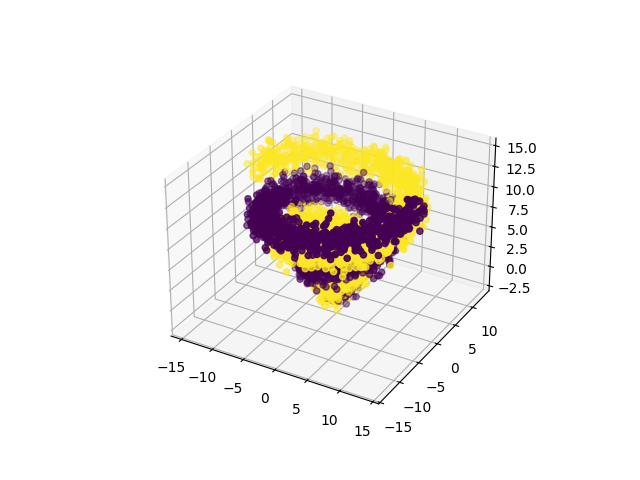

The data file committed next to this chart (first rows):
0, 1, 2, 3, 4, 5, 6, 7, 8, class
1.585, -0.4398, -0.2629, 0.1773, -1.571, 0.6963, 0.4066, 1.117, -0.7343, 0
1.084, 0.0583, 0.2202, 0.1437, -0.4509, 0.2094, 0.238, -1.409, 1.063, 0
-0.772, -1.676, -0.07992, 0.8627, -0.5205, -0.5143, 1.959, 1.195, -1.141, 0
0.5713, 0.268, 0.719, 0.2361, -1.53, -1.508, 0.6165, -0.2836, -0.6879, 0
0.748, -1.035, -0.4503, -0.6713, -0.3049, 0.5724, -1.179, 0.7187, 0.156, 0
-0.7813, -0.333, -0.02016, 1.369, -0.1405, 1.53, 1.492, -0.2122, -0.03709, 0
0.2714, -0.659, -0.3862, 0.5759, 2.004, 0.9415, -0.4092, 0.2159, -0.3376, 0
-0.4253, 1.197, -1.832, -1.229, -1.043, -1.382, -0.2247, -2.038, -0.3835, 0
0.5303, 0.6882, 0.2243, -0.2692, 0.4459, 0.5589, -0.5764, -1.985, 0.4053, 0
1.1, 0.4741, -0.1448, 1.057, -0.8708, -0.7112, -0.475, -0.0922, 1.096, 0
-1.352, 0.712, 1.139, -0.4506, 0.03009, -0.5355, -0.9449, -0.6629, 0.4635, 0
-0.384, 1.089, 1.252, 1.838, -0.9631, -0.7322, -0.725, 0.8967, 1.359, 0
-0.7106, 0.9995, 0.3092, -0.3643, 1.626, 0.3042, 0.2024, -0.6833, 0.3408, 0
2.737, 0.4552, 0.8944, 0.1642, 0.2405, 1.279, 0.5371, -0.4427, -0.4799, 0
-0.6723, 0.2933, 1.527, -0.3821, 0.6013, 0.07189, -0.3108, -0.05967, 0.03583, 0
-0.2703, -1.212, 0.8682, -0.9993, -0.6014, -0.1615, 0.6714, -1.447, -0.4619, 0
-0.3552, -0.4196, 0.1282, 0.9191, 0.1174, -0.7983, 1.779, -0.7357, -0.4335, 0
-1.186, -0.3577, 1.721, 2.235, -1.966, -0.2468, -0.5928, 0.2028, 0.4666, 0
-0.7965, 0.732, -0.817, -1.248, -0.8288, 0.9539, 0.5699, -0.5353, -0.6307, 0
1.29, 1.068, -2.148, -0.2588, -0.4507, -0.05611, -0.9011, -0.968, 0.04165, 0
-0.4027, 0.1036, -0.9668, 2.14, 0.05486, -0.1202, 0.1523, 0.6376, -0.2889, 0
-0.05598, -0.989, -0.04805, -0.7694, 0.06451, 0.1022, -0.5998, -0.8898, 0.3595, 0
-0.7745, 2.76, -0.6466, 1.617, 0.48, -0.79, 0.4906, 0.5685, -1.029, 0
0.2628, 1.235, -0.4311, -1.104, -0.5088, 0.6784, 0.6795, 0.4604, -0.6445, 0
-0.6582, -0.2245, 0.7961, 1.005, 0.7868, -0.0101, -0.6905, -0.8891, -0.2231, 0
-0.8847, -1.648, -0.373, -1.959, 0.173, 0.6335, 0.04393, -1.75, 0.268, 0
0.3341, -0.9747, 0.05695, 0.09867, 1.125, 0.6816, 0.4006, 0.01681, -0.8694, 0
0.1724, -0.06587, 1.409, 1.727, -0.3819, 0.5105, -2.162, 0.3411, 0.6284, 0
0.002526, 0.1302, 1.533, -0.134, -0.8043, 0.6094, -0.4988, 1.117, -0.1132, 0
-0.886, 0.5666, 0.2128, 0.4243, -1.963, 1.175, 0.07721, 0.8165, -0.4945, 0
0.3599, 0.1045, -1.838, 0.9087, 0.1439, 0.4862, -0.03724, 1.367, 1.302, 0
-0.2533, 1.038, -0.9348, -0.4098, -1.353, 0.6839, 1.262, -0.2471, -0.03493, 0
-0.4389, 0.8692, -0.122, 0.3956, -0.78, -0.05206, 0.1849, 0.6456, 1.579, 0
0.3428, 0.962, -1.037, 1.942, 0.4049, 0.6929, 2.897, -0.5931, 1.358, 0
-0.5798, -0.312, 0.8006, -0.5643, 1.46, -0.9072, -0.5034, 0.425, 0.8274, 0
0.2274, 0.1495, -0.5461, -0.04947, -0.2007, 0.5264, 0.933, 1.995, 0.8492, 0
1.002, -0.6826, 0.8563, 0.5443, -0.2267, 0.05303, 1.179, -0.2693, -0.6502, 0
-0.2808, -1.498, 1.692, 0.1248, 1.349, 0.3695, 0.9007, -0.7757, -0.1593, 0
0.37, 0.1746, -0.06158, 1.211, 1.239, -0.01416, -0.3741, -0.4934, -1.441, 0
0.2611, -0.5365, 1.903, -0.8275, 0.03687, 1.266, 1.038, -0.08108, 0.2108, 0
0.8454, -0.3021, 0.3885, -1.518, 1.838, 0.04391, 0.6269, 1.198, 1.031, 0
0.08801, 1.287, 1.293, -0.1422, -0.6758, 0.8637, -0.223, -0.122, 0.121, 0
-0.506, 0.4305, 0.2184, -0.5468, -0.8492, 0.828, -1.558, -0.001708, 0.2361, 0
-0.3209, -1.112, -0.1963, -0.1213, -0.4298, 0.1983, -0.7645, -0.6654, -1.131, 0
0.9507, -0.3503, -0.3661, -1.541, 0.7091, -0.1294, 0.2782, 0.3571, 0.1745, 0
-0.2199, 1.021, 0.2779, 0.4094, -0.5247, -0.7199, -0.3935, 0.00244, -0.004903, 0
0.5473, -1.102, 0.2366, -0.1808, 0.943, -0.1249, 1.331, 0.4157, -0.2485, 0
0.5101, 2.208, 1.163, -0.08952, 0.8262, -0.1393, 1.909, -0.6834, -0.3477, 0
-0.5598, 0.9425, 0.2061, 0.8135, -0.05069, 0.577, -2.167, 1.492, 0.08434, 0
0.2864, 1.732, -0.8131, 0.95, 0.4242, -0.4029, -0.6287, -0.1188, -0.01591, 0
0.2048, 0.7274, -0.3584, 1.404, -0.2213, -0.6415, -0.1049, -0.6455, -0.6632, 0
-0.3328, 0.2128, 1.051, 0.4797, -1.755, 0.6728, -0.5601, 1.33, -0.5013, 0
0.7973, 0.8327, 1.293, 0.3754, 1.217, -0.007832, 0.2644, -0.07819, -1.551, 0
0.548, -1.656, -1.557, 1.158, 0.6361, -0.3147, -0.966, 1.053, -0.7212, 0
-1.353, 1.789, 0.354, 0.2662, 0.5704, 0.5132, 0.9828, -1.716, 0.75, 0
1.484, 0.1254, 1.027, -0.04821, -0.07954, -0.1334, -0.4295, -0.2148, 1.322, 0
0.284, 1.178, 0.1697, 0.1368, 2.748, -0.1111, -1.016, 0.5608, 0.7554, 0
-0.02741, 1.914, 0.3474, -0.1266, -1.833, 0.3149, -0.2518, -0.1003, -0.7836, 0
0.9729, 0.8914, -0.09561, 0.3905, 0.08117, 0.4129, 0.1938, 0.5118, -0.1154, 0
1.208, -0.1689, 1.153, -0.2518, -0.9692, 0.5163, 0.917, -0.4592, 0.7142, 0
... 5,940 more rows
